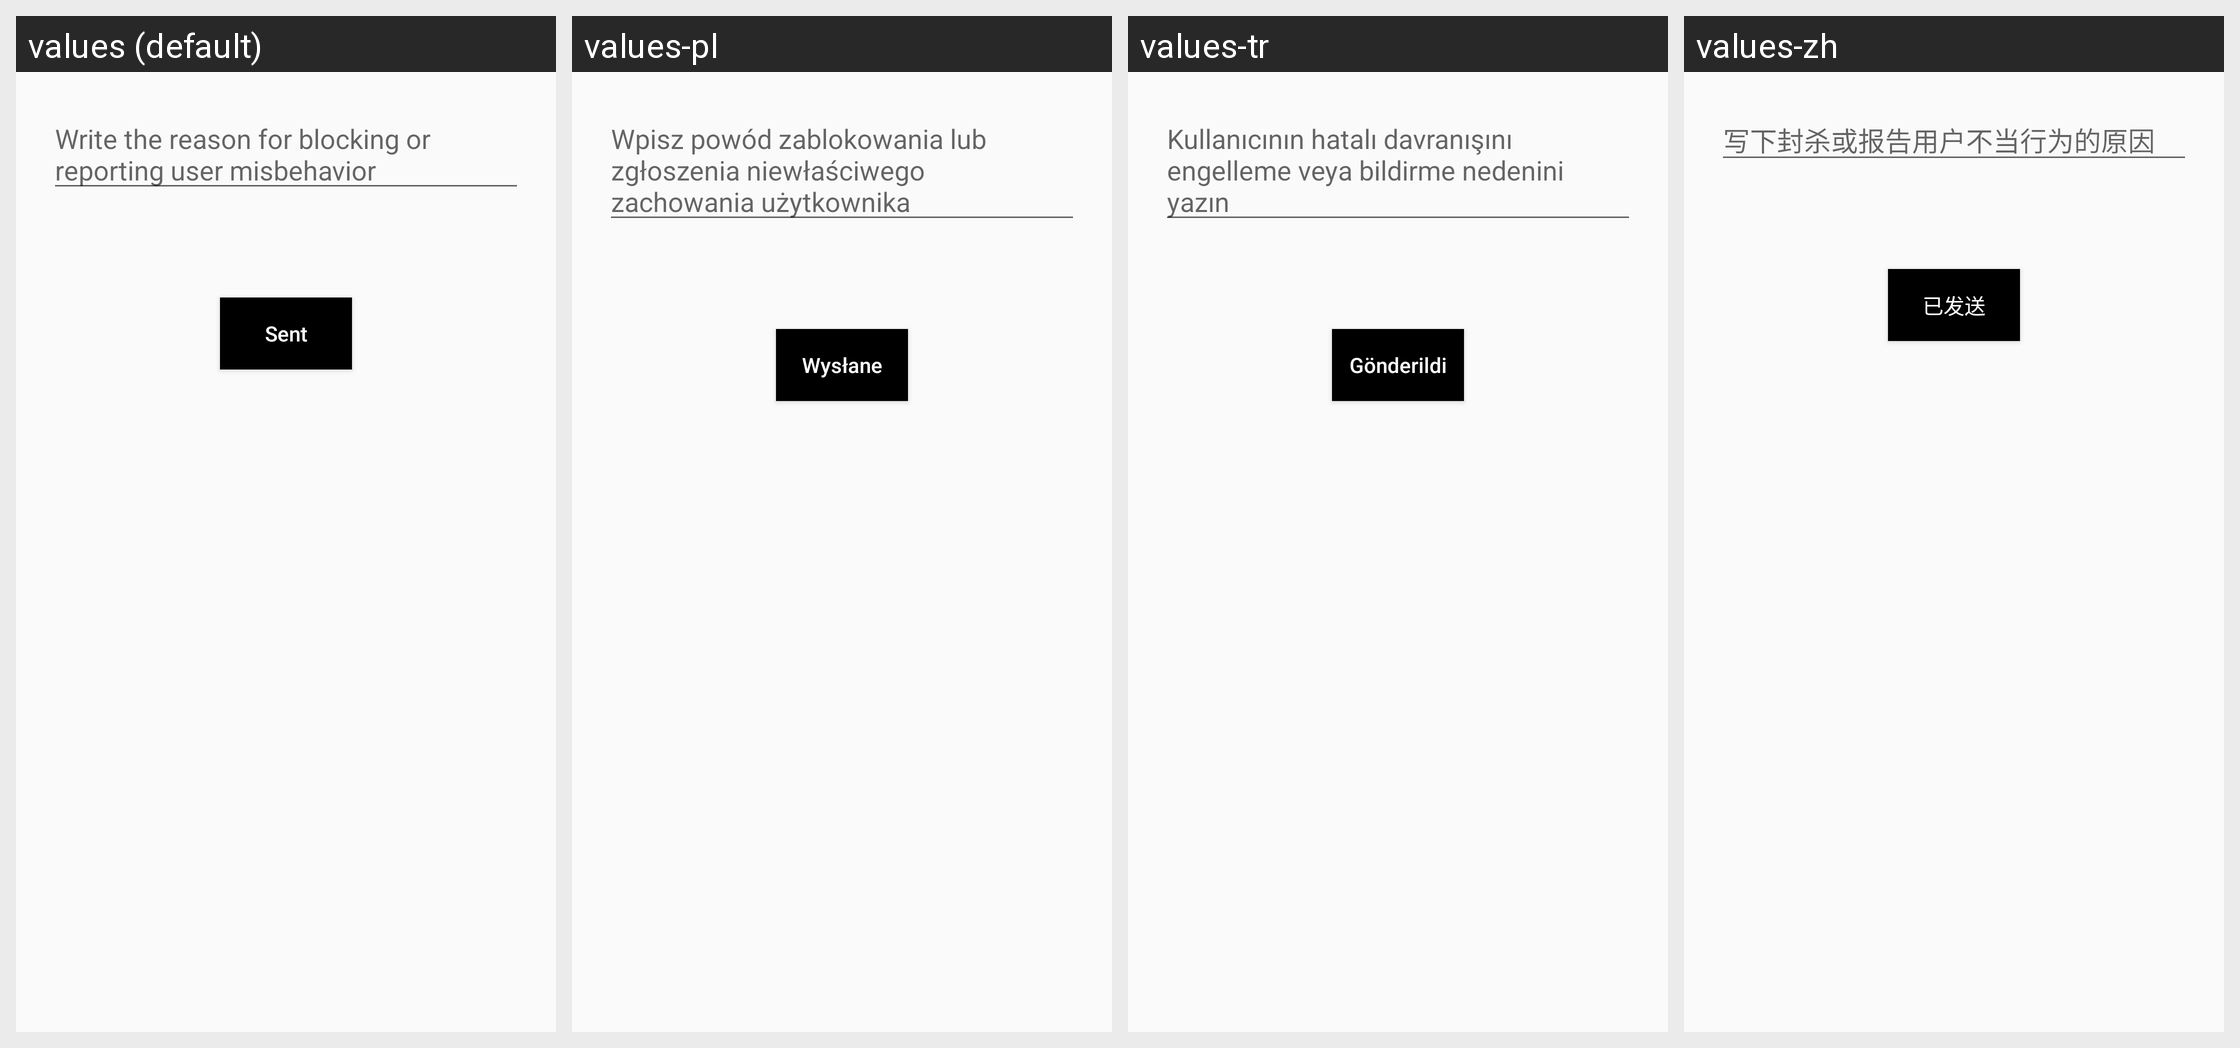

Translations of the strings shown on this Android screen, per locale in the grid:
Android screen res/layout/activity_block_this_user.xml rendered under 4 locales, left to right: values (default), values-pl, values-tr, values-zh. Device: Nexus 5 (rendered at 1080×1920; each locale shown at half size, 540×960, under a caption strip naming it); theme Theme.IsLove.
Other locales in the repository, not shown: values-de, values-es, values-it, values-pt, values-ro, values-ru.
Strings drawn on this screen, with the default value and each locale's value (text and hints the layout hard-codes, and strings that could not be matched under every locale, appear in the picture but are not listed):

writeReason
  values: Write the reason for blocking or reporting user misbehavior
  values-pl: Wpisz powód zablokowania lub zgłoszenia niewłaściwego zachowania użytkownika
  values-tr: Kullanıcının hatalı davranışını engelleme veya bildirme nedenini yazın
  values-zh: 写下封杀或报告用户不当行为的原因

sent
  values: Sent
  values-pl: Wysłane
  values-tr: Gönderildi
  values-zh: 已发送
